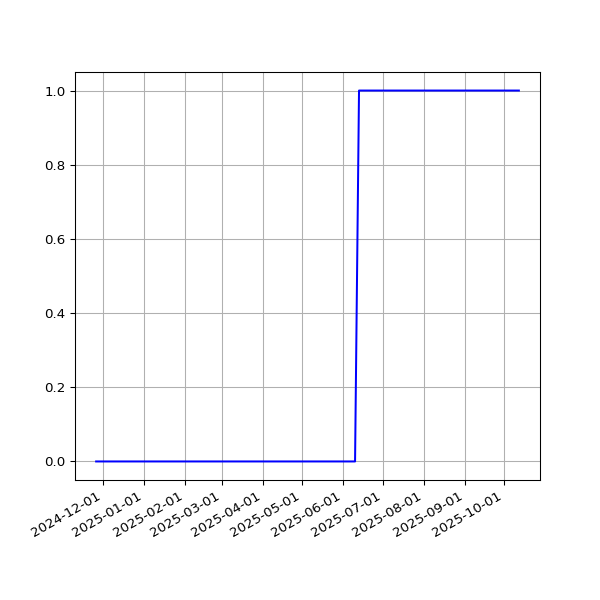

Values plotted in this chart, from the file beside it:
date, value
2024-11-26T00:35:06Z, 0
2024-11-27T00:31:55Z, 0
2024-11-28T00:32:31Z, 0
2024-11-29T00:38:50Z, 0
2024-11-30T00:35:33Z, 0
2024-12-01T00:35:40Z, 0
2024-12-02T00:31:54Z, 0
2024-12-03T00:33:00Z, 0
2024-12-04T00:31:25Z, 0
2024-12-08T00:46:26Z, 0
2025-01-13T00:58:49Z, 0
2025-01-15T00:53:30Z, 0
2025-01-17T00:49:53Z, 0
2025-01-20T00:38:07Z, 0
2025-01-28T00:36:37Z, 0
2025-01-29T00:34:24Z, 0
2025-02-09T00:31:59Z, 0
2025-02-11T00:34:47Z, 0
2025-02-16T00:34:05Z, 0
2025-02-20T00:38:35Z, 0
2025-02-24T00:31:56Z, 0
2025-02-27T00:38:06Z, 0
2025-02-28T00:35:23Z, 0
2025-03-07T00:51:39Z, 0
2025-03-12T00:36:24Z, 0
2025-03-15T00:34:21Z, 0
2025-03-16T00:35:03Z, 0
2025-03-18T00:36:22Z, 0
2025-03-19T00:36:13Z, 0
2025-03-20T00:34:28Z, 0
2025-03-21T00:35:07Z, 0
2025-03-27T00:38:36Z, 0
2025-03-30T00:33:07Z, 0
2025-03-31T00:29:28Z, 0
2025-04-01T00:30:45Z, 0
2025-04-03T00:29:14Z, 0
2025-04-05T00:27:00Z, 0
2025-04-06T00:27:41Z, 0
2025-04-07T00:56:40Z, 0
2025-04-11T00:27:11Z, 0
2025-04-14T00:55:58Z, 0
2025-04-15T00:59:43Z, 0
2025-04-21T00:33:26Z, 0
2025-04-29T02:22:54Z, 0
2025-04-30T02:23:42Z, 0
2025-05-01T00:27:38Z, 0
2025-05-05T00:26:55Z, 0
2025-05-06T00:23:19Z, 0
2025-05-10T00:25:13Z, 0
2025-05-11T00:30:23Z, 0
2025-05-12T00:29:19Z, 0
2025-05-14T00:32:50Z, 0
2025-05-15T00:29:30Z, 0
2025-05-16T00:26:14Z, 0
2025-05-17T00:28:42Z, 0
2025-05-18T00:28:00Z, 0
2025-05-19T00:21:05Z, 0
2025-05-21T00:30:36Z, 0
2025-05-26T00:24:04Z, 0
2025-05-28T00:21:12Z, 0
... 79 more rows
